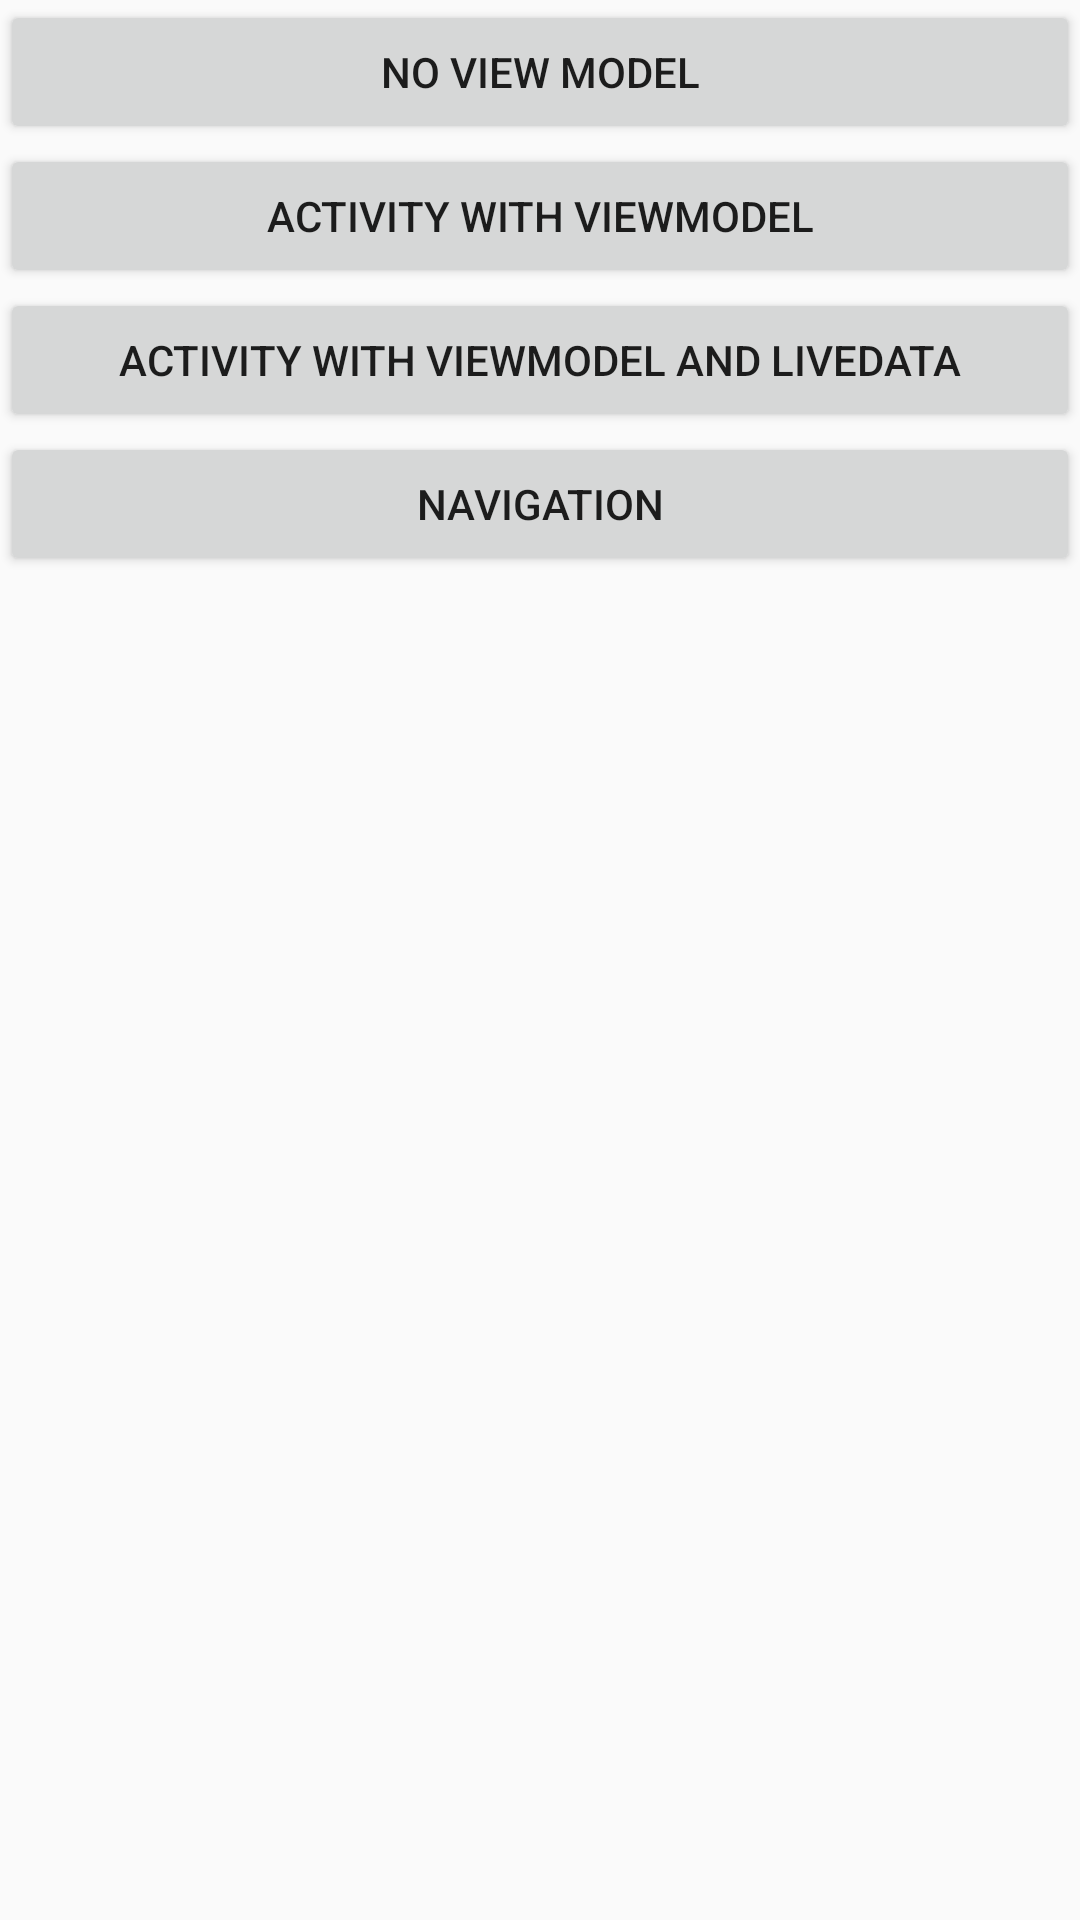

The Android layout XML behind this screen, and the referenced resources:
<!-- AndroidManifest.xml: application theme AppTheme -->
<!-- res/layout/activity_main.xml -->
<?xml version="1.0" encoding="utf-8"?>
<LinearLayout xmlns:android="http://schemas.android.com/apk/res/android"
    xmlns:app="http://schemas.android.com/apk/res-auto"
    xmlns:tools="http://schemas.android.com/tools"
    android:layout_width="match_parent"
    android:layout_height="match_parent"
    android:orientation="vertical"
    tools:context=".MainActivity">


    <Button
        android:id="@+id/button"
        android:layout_width="match_parent"
        android:layout_height="wrap_content"
        android:text="No View Model" />

    <Button
        android:id="@+id/button2"
        android:layout_width="match_parent"
        android:layout_height="wrap_content"
        android:text="Activity With ViewModel" />

    <Button
        android:id="@+id/button3"
        android:layout_width="match_parent"
        android:layout_height="wrap_content"
        android:text="Activity With ViewModel and LiveData" />

    <Button
        android:id="@+id/button4"
        android:layout_width="match_parent"
        android:layout_height="wrap_content"
        android:text="Navigation" />
</LinearLayout>
<!-- resources referenced by this layout -->
<resources>
  <style name="AppTheme" parent="Theme.AppCompat.Light.DarkActionBar">
          
          <item name="colorPrimary">@color/colorPrimary</item>
          <item name="colorPrimaryDark">@color/colorPrimaryDark</item>
          <item name="colorAccent">@color/colorAccent</item>
      </style>
  <!-- not gathered from this repository: default colours our renderer supplied (Android Studio template values) -->
  <color name="colorPrimary">#FF6200EE</color>
  <color name="colorPrimaryDark">#FF3700B3</color>
  <color name="colorAccent">#FF03DAC5</color>
</resources>
